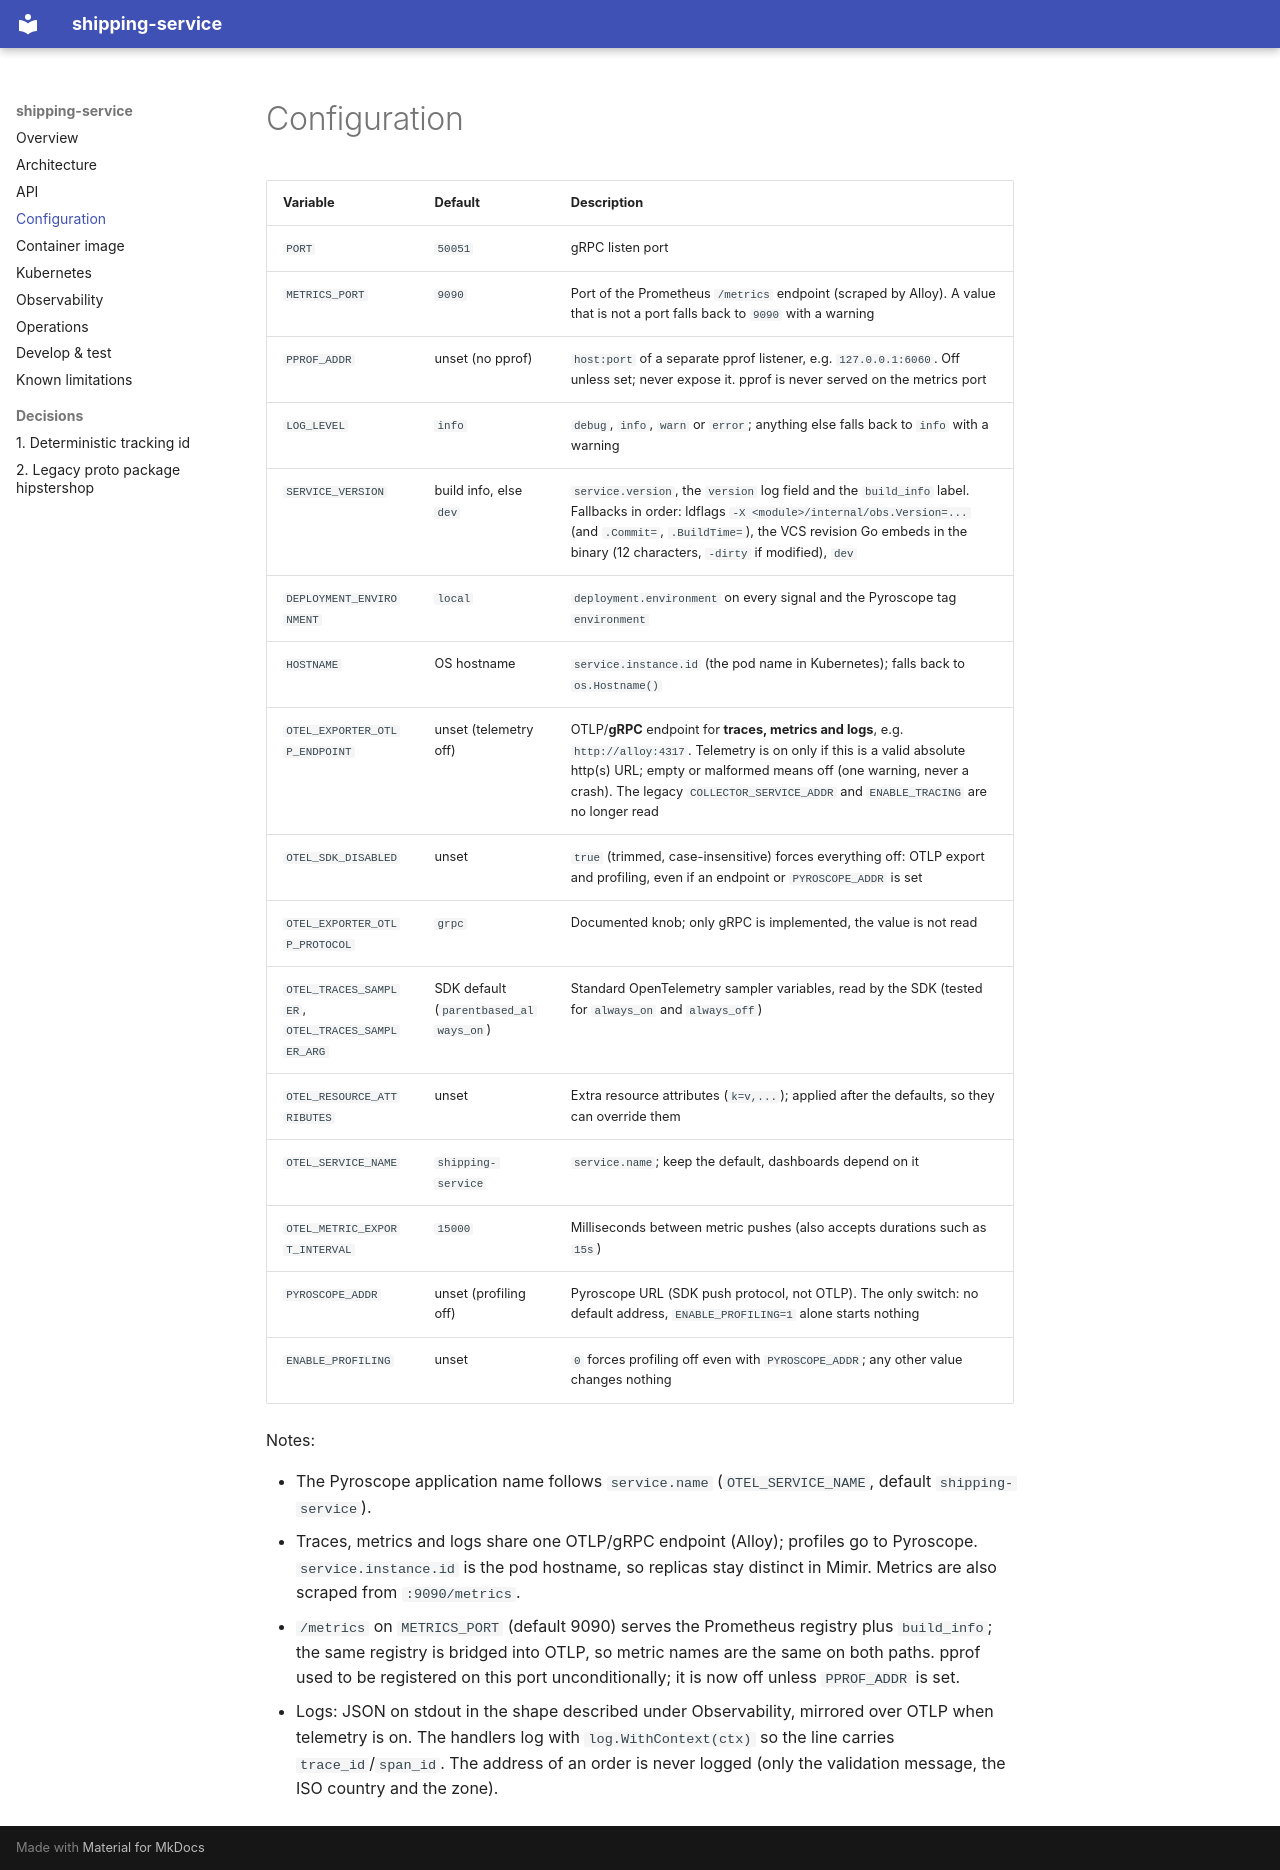

repository: platform-boutique/app-shipping-service · page: configuration/index.html · generator: mkdocs

# Configuration

| Variable | Default | Description |
|---|---|---|
| `PORT` | `50051` | gRPC listen port |
| `METRICS_PORT` | `9090` | Port of the Prometheus `/metrics` endpoint (scraped by Alloy). A value that is not a port falls back to `9090` with a warning |
| `PPROF_ADDR` | unset (no pprof) | `host:port` of a separate pprof listener, e.g. `127.0.0.1:6060`. Off unless set; never expose it. pprof is never served on the metrics port |
| `LOG_LEVEL` | `info` | `debug`, `info`, `warn` or `error`; anything else falls back to `info` with a warning |
| `SERVICE_VERSION` | build info, else `dev` | `service.version`, the `version` log field and the `build_info` label. Fallbacks in order: ldflags `-X <module>/internal/obs.Version=...` (and `.Commit=`, `.BuildTime=`), the VCS revision Go embeds in the binary (12 characters, `-dirty` if modified), `dev` |
| `DEPLOYMENT_ENVIRONMENT` | `local` | `deployment.environment` on every signal and the Pyroscope tag `environment` |
| `HOSTNAME` | OS hostname | `service.instance.id` (the pod name in Kubernetes); falls back to `os.Hostname()` |
| `OTEL_EXPORTER_OTLP_ENDPOINT` | unset (telemetry off) | OTLP/**gRPC** endpoint for **traces, metrics and logs**, e.g. `http://alloy:4317`. Telemetry is on only if this is a valid absolute http(s) URL; empty or malformed means off (one warning, never a crash). The legacy `COLLECTOR_SERVICE_ADDR` and `ENABLE_TRACING` are no longer read |
| `OTEL_SDK_DISABLED` | unset | `true` (trimmed, case-insensitive) forces everything off: OTLP export and profiling, even if an endpoint or `PYROSCOPE_ADDR` is set |
| `OTEL_EXPORTER_OTLP_PROTOCOL` | `grpc` | Documented knob; only gRPC is implemented, the value is not read |
| `OTEL_TRACES_SAMPLER`, `OTEL_TRACES_SAMPLER_ARG` | SDK default (`parentbased_always_on`) | Standard OpenTelemetry sampler variables, read by the SDK (tested for `always_on` and `always_off`) |
| `OTEL_RESOURCE_ATTRIBUTES` | unset | Extra resource attributes (`k=v,...`); applied after the defaults, so they can override them |
| `OTEL_SERVICE_NAME` | `shipping-service` | `service.name`; keep the default, dashboards depend on it |
| `OTEL_METRIC_EXPORT_INTERVAL` | `15000` | Milliseconds between metric pushes (also accepts durations such as `15s`) |
| `PYROSCOPE_ADDR` | unset (profiling off) | Pyroscope URL (SDK push protocol, not OTLP). The only switch: no default address, `ENABLE_PROFILING=1` alone starts nothing |
| `ENABLE_PROFILING` | unset | `0` forces profiling off even with `PYROSCOPE_ADDR`; any other value changes nothing |

Notes:

- The Pyroscope application name follows `service.name` (`OTEL_SERVICE_NAME`, default `shipping-service`).
- Traces, metrics and logs share one OTLP/gRPC endpoint (Alloy); profiles go to Pyroscope. `service.instance.id` is the pod hostname, so replicas stay distinct in Mimir. Metrics are also scraped from `:9090/metrics`.
- `/metrics` on `METRICS_PORT` (default 9090) serves the Prometheus registry plus `build_info`; the same registry is bridged into OTLP, so metric names are the same on both paths. pprof used to be registered on this port unconditionally; it is now off unless `PPROF_ADDR` is set.
- Logs: JSON on stdout in the shape described under Observability, mirrored over OTLP when telemetry is on. The handlers log with `log.WithContext(ctx)` so the line carries `trace_id`/`span_id`. The address of an order is never logged (only the validation message, the ISO country and the zone).
